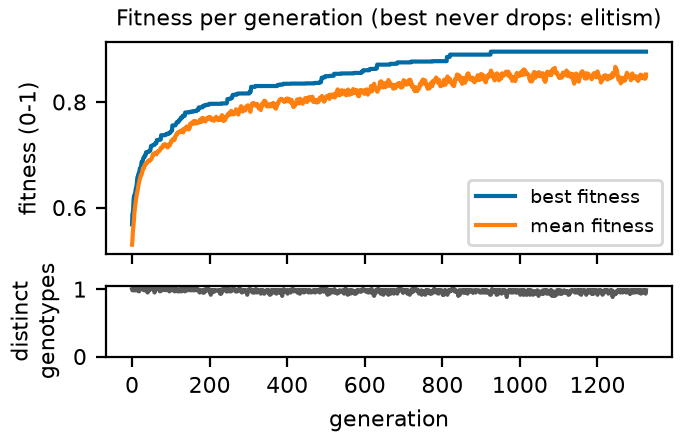

The data file committed next to this chart (first rows):
generation, best, mean, diversity
0, 0.5683, 0.5298, 1.0
1, 0.5882, 0.5383, 0.9833
2, 0.5895, 0.5526, 1.0
3, 0.5977, 0.5619, 1.0
4, 0.615, 0.5695, 0.9833
5, 0.6216, 0.5777, 1.0
6, 0.6216, 0.5898, 0.9833
7, 0.6254, 0.5969, 1.0
8, 0.6263, 0.6023, 1.0
9, 0.6329, 0.6087, 0.9833
10, 0.6368, 0.6145, 1.0
11, 0.6394, 0.6193, 1.0
12, 0.6437, 0.6229, 0.9833
13, 0.6522, 0.6279, 0.9833
14, 0.6575, 0.6313, 1.0
15, 0.6575, 0.6361, 0.9833
16, 0.6626, 0.6398, 1.0
17, 0.6646, 0.6443, 0.9833
18, 0.6672, 0.6477, 0.9667
19, 0.6684, 0.6501, 1.0
20, 0.6738, 0.6543, 1.0
21, 0.6738, 0.6572, 1.0
22, 0.6757, 0.6601, 1.0
23, 0.6757, 0.6604, 1.0
24, 0.6834, 0.6633, 1.0
25, 0.6869, 0.6636, 1.0
26, 0.6869, 0.6666, 1.0
27, 0.6874, 0.6715, 1.0
28, 0.6905, 0.6724, 1.0
29, 0.6929, 0.6756, 1.0
30, 0.6954, 0.674, 1.0
31, 0.6954, 0.6763, 0.9833
32, 0.6954, 0.6792, 1.0
33, 0.6978, 0.6799, 1.0
34, 0.6993, 0.6817, 0.9833
35, 0.6993, 0.6818, 1.0
36, 0.7047, 0.6827, 1.0
37, 0.7047, 0.6847, 1.0
38, 0.7049, 0.6845, 1.0
39, 0.7049, 0.6847, 1.0
40, 0.7049, 0.6873, 0.95
41, 0.7049, 0.6877, 0.9833
42, 0.7065, 0.6887, 0.9667
43, 0.7065, 0.6886, 1.0
44, 0.7065, 0.6881, 0.9833
45, 0.7065, 0.6898, 1.0
46, 0.7073, 0.6893, 1.0
47, 0.7078, 0.6902, 1.0
48, 0.7123, 0.69, 1.0
49, 0.7165, 0.6911, 1.0
50, 0.7165, 0.6917, 1.0
51, 0.7165, 0.6945, 1.0
52, 0.7172, 0.6973, 1.0
53, 0.7182, 0.6992, 1.0
54, 0.7182, 0.6989, 1.0
55, 0.7187, 0.7008, 1.0
56, 0.7188, 0.7012, 1.0
57, 0.7188, 0.7008, 1.0
58, 0.7188, 0.7028, 0.95
59, 0.7204, 0.7036, 0.9667
... 1,266 more rows
